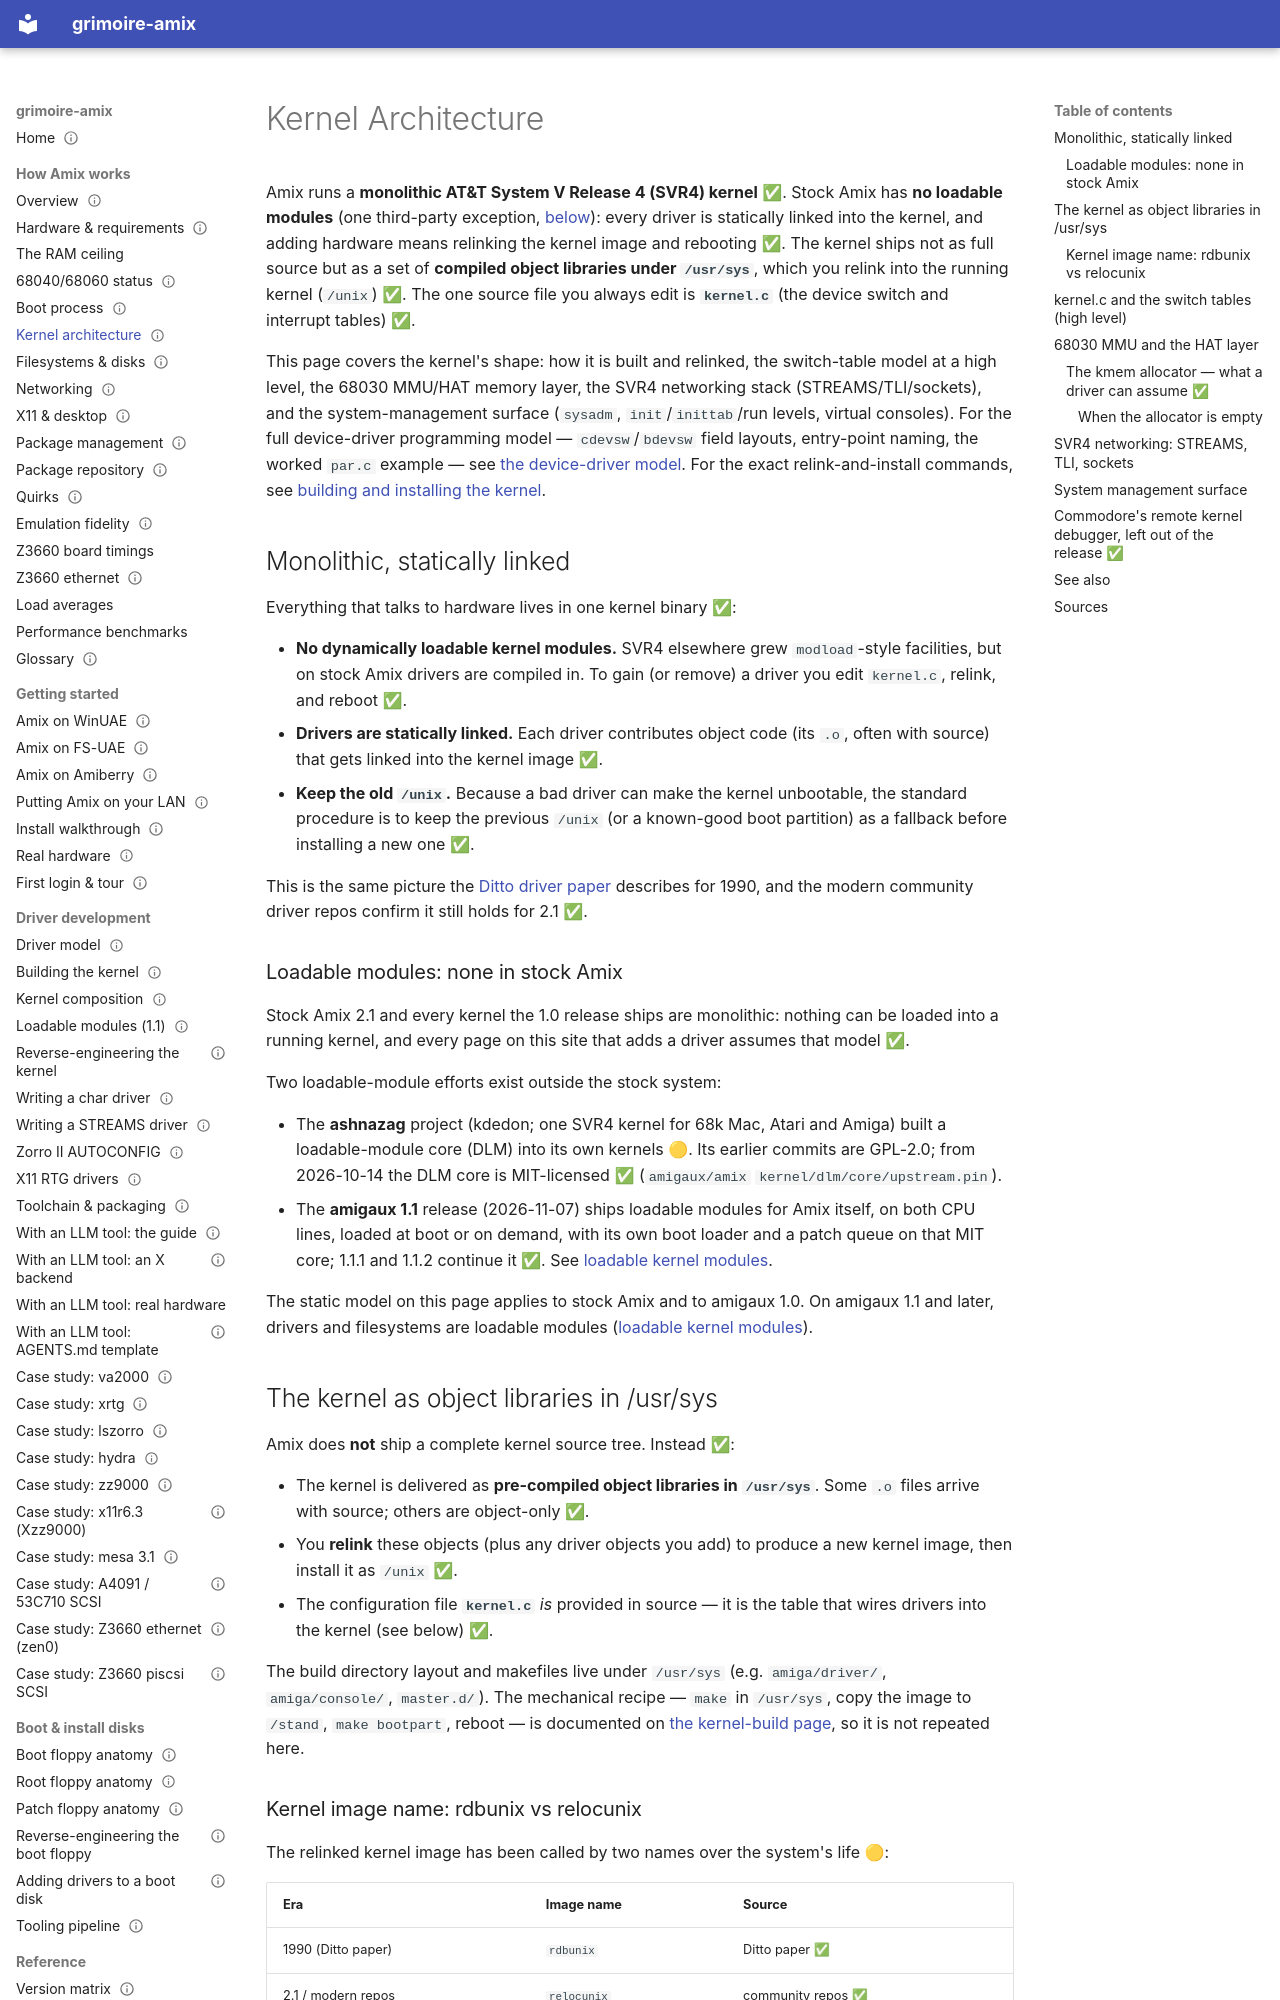

repository: amigaux/grimoire · page: how-it-works/kernel-architecture/index.html · generator: mkdocs

---
title: Kernel Architecture
summary: Monolithic SVR4 kernel — relinked from /usr/sys object libraries, kernel.c switch tables, 68030 MMU/HAT, STREAMS/TLI/sockets, init/runlevels.
status: draft
---

# Kernel Architecture

Amix runs a **monolithic AT&T System V Release 4 (SVR4) kernel** ✅. Stock Amix has **no loadable modules** (one third-party exception, [below](#loadable-modules)): every driver is statically linked into the kernel, and adding hardware means relinking the kernel image and rebooting ✅. The kernel ships not as full source but as a set of **compiled object libraries under `/usr/sys`**, which you relink into the running kernel (`/unix`) ✅. The one source file you always edit is **`kernel.c`** (the device switch and interrupt tables) ✅.

This page covers the kernel's shape: how it is built and relinked, the switch-table model at a high level, the 68030 MMU/HAT memory layer, the SVR4 networking stack (STREAMS/TLI/sockets), and the system-management surface (`sysadm`, `init`/`inittab`/run levels, virtual consoles). For the full device-driver programming model — `cdevsw`/`bdevsw` field layouts, entry-point naming, the worked `par.c` example — see [the device-driver model](../drivers/driver-model.md). For the exact relink-and-install commands, see [building and installing the kernel](../drivers/kernel-build.md).

## Monolithic, statically linked

Everything that talks to hardware lives in one kernel binary ✅:

- **No dynamically loadable kernel modules.** SVR4 elsewhere grew `modload`-style facilities, but on stock Amix drivers are compiled in. To gain (or remove) a driver you edit `kernel.c`, relink, and reboot ✅.
- **Drivers are statically linked.** Each driver contributes object code (its `.o`, often with source) that gets linked into the kernel image ✅.
- **Keep the old `/unix`.** Because a bad driver can make the kernel unbootable, the standard procedure is to keep the previous `/unix` (or a known-good boot partition) as a fallback before installing a new one ✅.

This is the same picture the [Ditto driver paper](../reference/bibliography.md) describes for 1990, and the modern community driver repos confirm it still holds for 2.1 ✅.

### Loadable modules: none in stock Amix {#loadable-modules}

Stock Amix 2.1 and every kernel the 1.0 release ships are monolithic: nothing can be loaded into a
running kernel, and every page on this site that adds a driver assumes that model ✅.

Two loadable-module efforts exist outside the stock system:

- The **ashnazag** project (kdedon; one SVR4 kernel for 68k Mac, Atari and Amiga) built a
  loadable-module core (DLM) into its own kernels 🟡. Its earlier commits are GPL-2.0; from
  2026-10-14 the DLM core is MIT-licensed ✅ (`amigaux/amix` `kernel/dlm/core/upstream.pin`).
- The **amigaux 1.1** release (2026-11-07) ships loadable modules for Amix itself, on both CPU
  lines, loaded at boot or on demand, with its own boot loader and a patch queue on that MIT core;
  1.1.1 and 1.1.2 continue it ✅. See [loadable kernel modules](../drivers/loadable-modules.md).

The static model on this page applies to stock Amix and to amigaux 1.0. On amigaux 1.1 and later,
drivers and filesystems are loadable modules ([loadable kernel modules](../drivers/loadable-modules.md)).

## The kernel as object libraries in /usr/sys

Amix does **not** ship a complete kernel source tree. Instead ✅:

- The kernel is delivered as **pre-compiled object libraries in `/usr/sys`**. Some `.o` files arrive with source; others are object-only ✅.
- You **relink** these objects (plus any driver objects you add) to produce a new kernel image, then install it as `/unix` ✅.
- The configuration file **`kernel.c`** *is* provided in source — it is the table that wires drivers into the kernel (see below) ✅.

The build directory layout and makefiles live under `/usr/sys` (e.g. `amiga/driver/`, `amiga/console/`, `master.d/`). The mechanical recipe — `make` in `/usr/sys`, copy the image to `/stand`, `make bootpart`, reboot — is documented on [the kernel-build page](../drivers/kernel-build.md), so it is not repeated here.

### Kernel image name: rdbunix vs relocunix

The relinked kernel image has been called by two names over the system's life 🟡:

| Era | Image name | Source |
|---|---|---|
| 1990 (Ditto paper) | `rdbunix` | Ditto paper ✅ |
| 2.1 / modern repos | `relocunix` | community repos ✅ |

Treat this as a **historical rename** of the same artifact; verify which name your version uses before scripting around it 🟡. On a 2.1 system the modern repos build `relocunix`, copy it to `/stand`, then run `make bootpart KERNEL=relocunix` to write the boot partition ✅.
